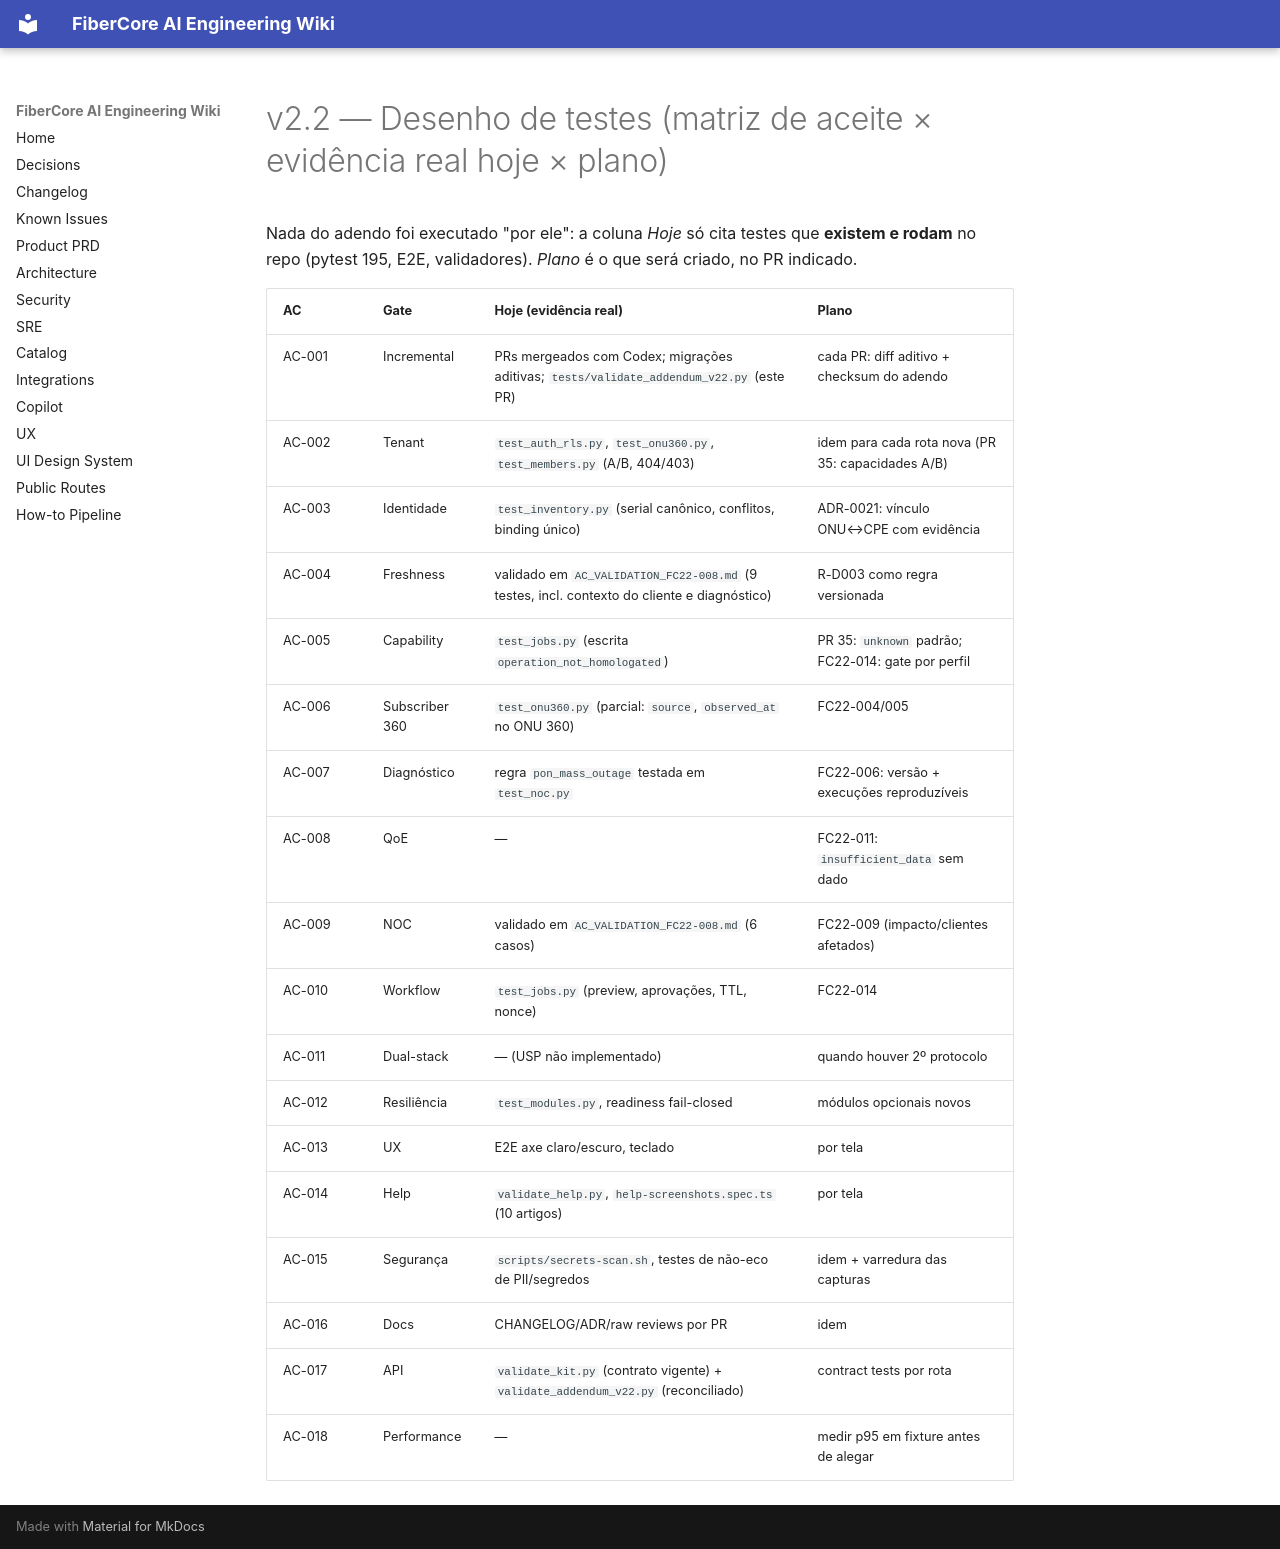

repository: keslleykledston/44-fibercore_ai · page: addenda/v2.2/TEST_DESIGN/index.html · generator: mkdocs

# v2.2 — Desenho de testes (matriz de aceite × evidência real hoje × plano)

Nada do adendo foi executado "por ele": a coluna *Hoje* só cita testes que **existem e rodam** no repo (pytest 195, E2E, validadores). *Plano* é o que será criado, no PR indicado.

| AC | Gate | Hoje (evidência real) | Plano |
|---|---|---|---|
| AC-001 | Incremental | PRs mergeados com Codex; migrações aditivas; `tests/validate_addendum_v22.py` (este PR) | cada PR: diff aditivo + checksum do adendo |
| AC-002 | Tenant | `test_auth_rls.py`, `test_onu360.py`, `test_members.py` (A/B, 404/403) | idem para cada rota nova (PR 35: capacidades A/B) |
| AC-003 | Identidade | `test_inventory.py` (serial canônico, conflitos, binding único) | ADR-0021: vínculo ONU↔CPE com evidência |
| AC-004 | Freshness | validado em `AC_VALIDATION_FC22-008.md` (9 testes, incl. contexto do cliente e diagnóstico) | R-D003 como regra versionada |
| AC-005 | Capability | `test_jobs.py` (escrita `operation_not_homologated`) | PR 35: `unknown` padrão; FC22-014: gate por perfil |
| AC-006 | Subscriber 360 | `test_onu360.py` (parcial: `source`, `observed_at` no ONU 360) | FC22-004/005 |
| AC-007 | Diagnóstico | regra `pon_mass_outage` testada em `test_noc.py` | FC22-006: versão + execuções reproduzíveis |
| AC-008 | QoE | — | FC22-011: `insufficient_data` sem dado |
| AC-009 | NOC | validado em `AC_VALIDATION_FC22-008.md` (6 casos) | FC22-009 (impacto/clientes afetados) |
| AC-010 | Workflow | `test_jobs.py` (preview, aprovações, TTL, nonce) | FC22-014 |
| AC-011 | Dual-stack | — (USP não implementado) | quando houver 2º protocolo |
| AC-012 | Resiliência | `test_modules.py`, readiness fail-closed | módulos opcionais novos |
| AC-013 | UX | E2E axe claro/escuro, teclado | por tela |
| AC-014 | Help | `validate_help.py`, `help-screenshots.spec.ts` (10 artigos) | por tela |
| AC-015 | Segurança | `scripts/secrets-scan.sh`, testes de não-eco de PII/segredos | idem + varredura das capturas |
| AC-016 | Docs | CHANGELOG/ADR/raw reviews por PR | idem |
| AC-017 | API | `validate_kit.py` (contrato vigente) + `validate_addendum_v22.py` (reconciliado) | contract tests por rota |
| AC-018 | Performance | — | medir p95 em fixture antes de alegar |
